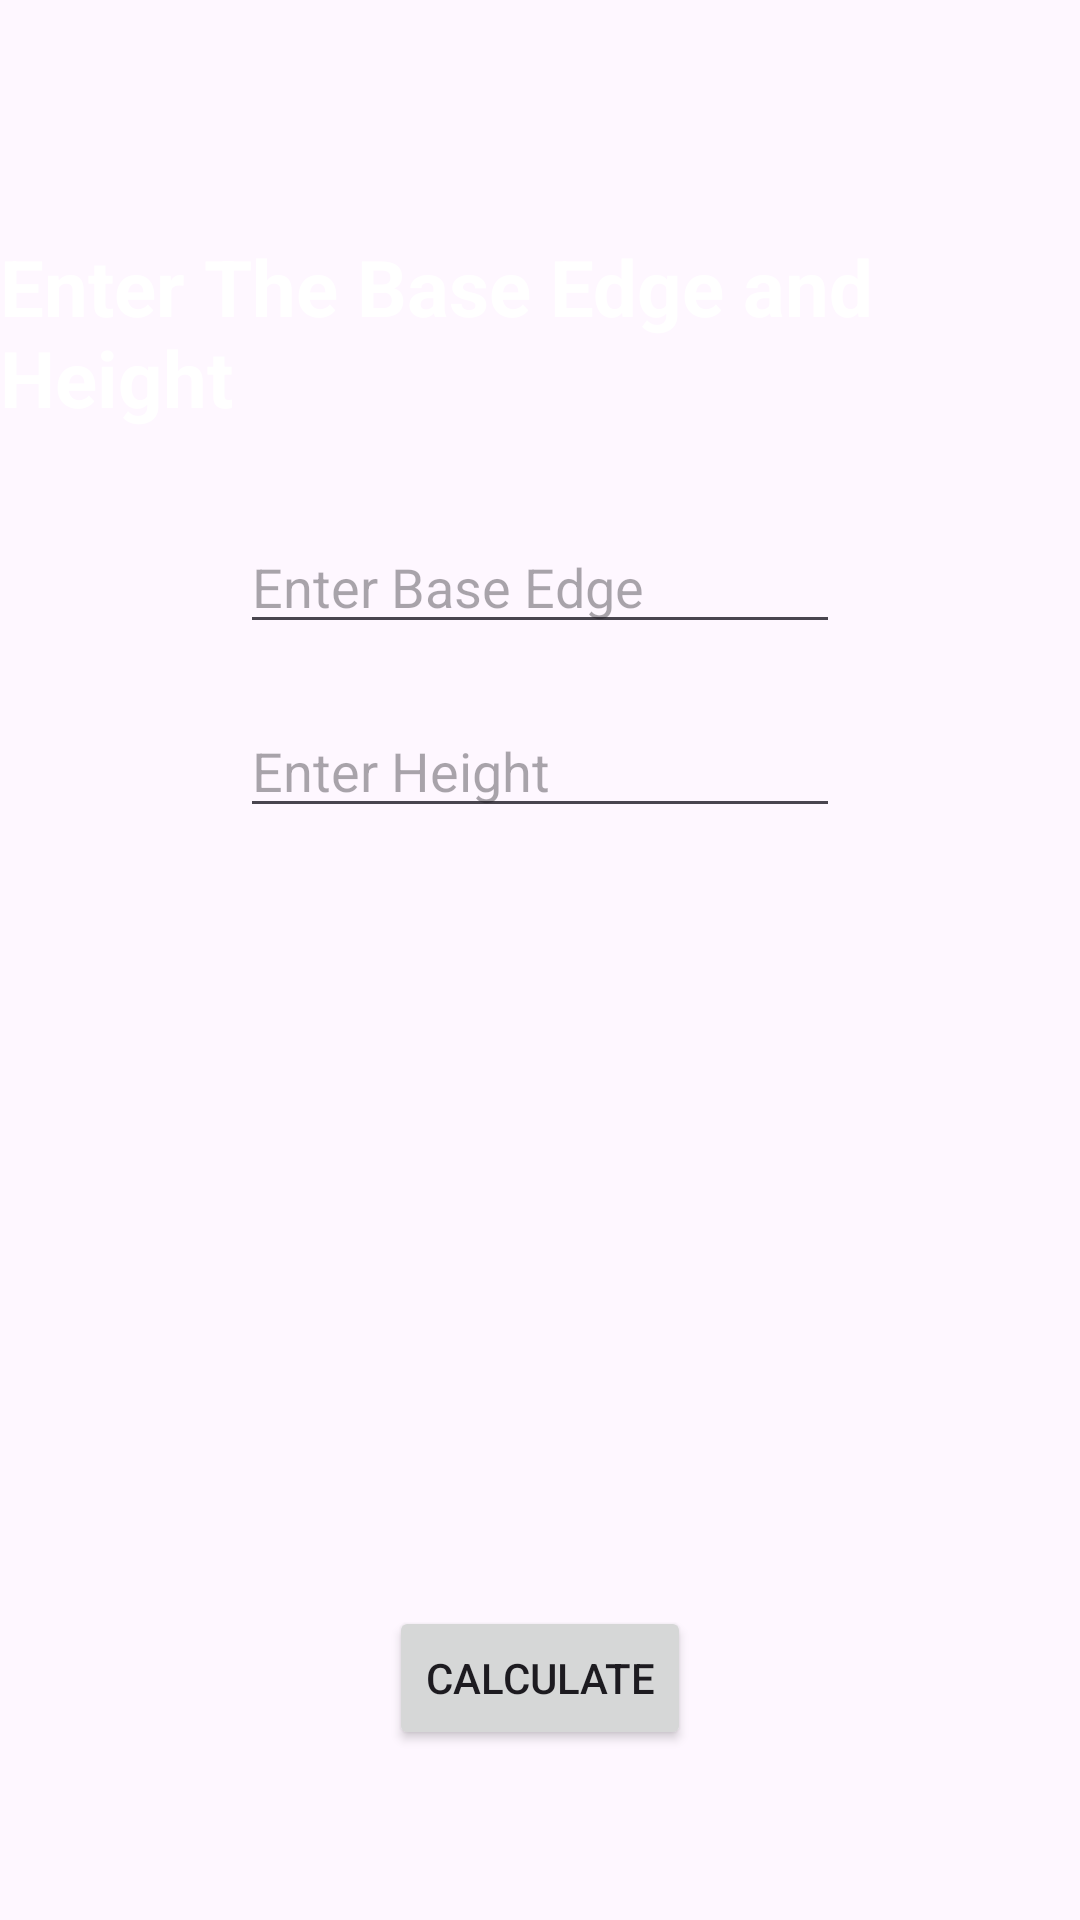

Write the Android layout XML for this screen, with the resource values it uses.
<!-- AndroidManifest.xml: application theme Theme.AreaVolumeApp -->
<!-- res/layout/activity_prism.xml -->
<?xml version="1.0" encoding="utf-8"?>
<androidx.constraintlayout.widget.ConstraintLayout xmlns:android="http://schemas.android.com/apk/res/android"
    xmlns:app="http://schemas.android.com/apk/res-auto"
    xmlns:tools="http://schemas.android.com/tools"
    android:id="@+id/main"
    android:background="@drawable/back2"
    android:layout_width="match_parent"
    android:layout_height="match_parent"
    tools:context=".shapes.Prism">

    <TextView
        android:id="@+id/textView"
        android:layout_width="wrap_content"
        android:layout_height="wrap_content"
        android:layout_marginTop="78dp"
        android:text="Enter The Base Edge and Height"
        android:textColor="@color/white"
        android:textSize="26dp"
        android:textStyle="bold"
        app:layout_constraintEnd_toEndOf="parent"
        app:layout_constraintStart_toStartOf="parent"
        app:layout_constraintTop_toTopOf="parent" />

    <EditText
        android:id="@+id/baseEdge"
        android:layout_width="200dp"
        android:layout_height="wrap_content"
        android:layout_marginTop="30dp"
        android:hint="Enter Base Edge"
        android:inputType="numberDecimal"
        android:textColor="@color/white"
        app:layout_constraintEnd_toEndOf="parent"
        app:layout_constraintStart_toStartOf="parent"
        app:layout_constraintTop_toBottomOf="@+id/textView" />

    <EditText
        android:id="@+id/height"
        android:layout_width="200dp"
        android:layout_height="wrap_content"
        android:layout_marginTop="20dp"
        android:hint="Enter Height"
        android:inputType="numberDecimal"
        android:textColor="@color/white"
        app:layout_constraintEnd_toEndOf="parent"
        app:layout_constraintStart_toStartOf="parent"
        app:layout_constraintTop_toBottomOf="@+id/baseEdge" />

    <TextView
        android:id="@+id/result"
        android:layout_width="wrap_content"
        android:layout_height="wrap_content"
        android:textSize="30sp"
        android:textColor="@color/white"
        android:textStyle="bold"
        app:layout_constraintBottom_toBottomOf="parent"
        app:layout_constraintEnd_toEndOf="parent"
        app:layout_constraintStart_toStartOf="parent"
        app:layout_constraintTop_toBottomOf="@+id/height" />

    <Button
        android:id="@+id/calculatePrism"
        android:layout_width="wrap_content"
        android:layout_height="wrap_content"
        android:text="Calculate"
        app:layout_constraintBottom_toBottomOf="parent"
        app:layout_constraintEnd_toEndOf="parent"
        app:layout_constraintStart_toStartOf="parent"
        app:layout_constraintTop_toBottomOf="@+id/result" />

</androidx.constraintlayout.widget.ConstraintLayout>
<!-- resources referenced by this layout -->
<resources>
  <style name="Theme.AreaVolumeApp" parent="Base.Theme.AreaVolumeApp" />
  <style name="Base.Theme.AreaVolumeApp" parent="Theme.Material3.DayNight.NoActionBar">
          
          
      </style>
  <!-- not gathered from this repository: default colours our renderer supplied (Android Studio template values) -->
  <color name="white">#FFFFFFFF</color>
</resources>
